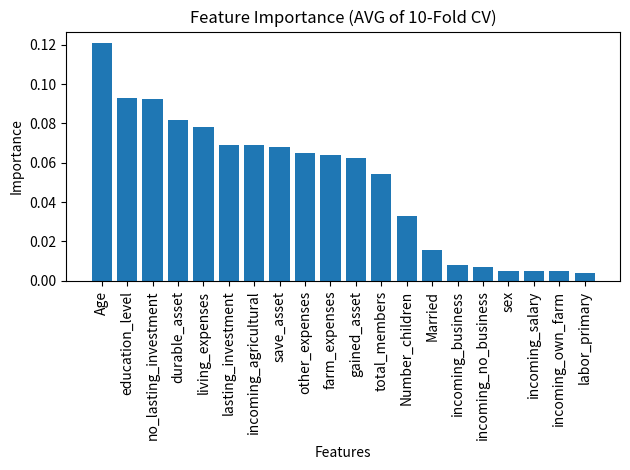

Python code for this plot:
import matplotlib.pyplot as plt
import numpy as np



avg_importance1 = [['education_level', 0.12864775137844947], ['Age', 0.12070099134498666], 
                 ['lasting_investment', 0.11574672314924608],['no_lasting_investment', 0.09450960597798809], 
                ['living_expenses', 0.07888141044720574], ]
avg_importance2 = [['Age', 0.12062999394337455], ['education_level', 0.09272657681529073], ['no_lasting_investment', 0.09217110285279022], ['durable_asset', 0.08168150501681372], ['living_expenses', 0.07825378748145077], ['lasting_investment', 0.06923965339697724], ['incoming_agricultural', 0.06891131035411567], ['save_asset', 0.06776384048261799], ['other_expenses', 0.06512700203319091], ['farm_expenses', 0.06376396257177228], ['gained_asset', 0.06219348213235356], ['total_members', 0.05430957548565105], ['Number_children', 0.032898015143710296], ['Married', 0.015690966335473844], ['incoming_business', 0.007875801750553638], ['incoming_no_business', 0.007249528395064282], ['sex', 0.005205409078741241], ['incoming_salary', 0.005133769115999646], ['incoming_own_farm', 0.005012992555451472], ['labor_primary', 0.004161725058606893]]
#first: unzip the 2d list containing label and avg_val
sep_data = list(zip(*avg_importance2))
labels = list(sep_data[0])
avg_vals = list(sep_data[1])

# sort the feature index by importance score in descending order
importances_index_desc = np.argsort(avg_vals)[::-1]
feature_labels = [labels[i] for i in importances_index_desc]

plt.figure()
plt.bar(feature_labels,avg_vals)
plt.xticks(feature_labels, rotation='vertical')
plt.ylabel('Importance')
plt.xlabel('Features')
plt.title('Feature Importance (AVG of 10-Fold CV)')
plt.tight_layout()
plt.show()